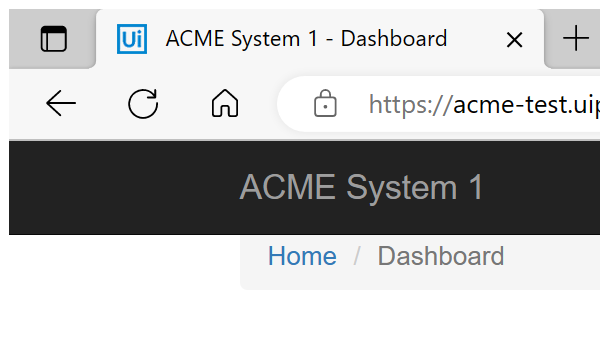
Task: Robotic Enterprise Framework
Workflow: extract_workitem

Step 1: Attach Browser 'msedge.exe ACME' in window 'ACME System 1 - Dashboard' (msedge.exe)

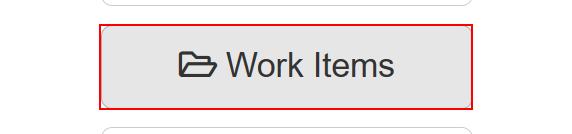
Step 2: click on the button 'Work Items'

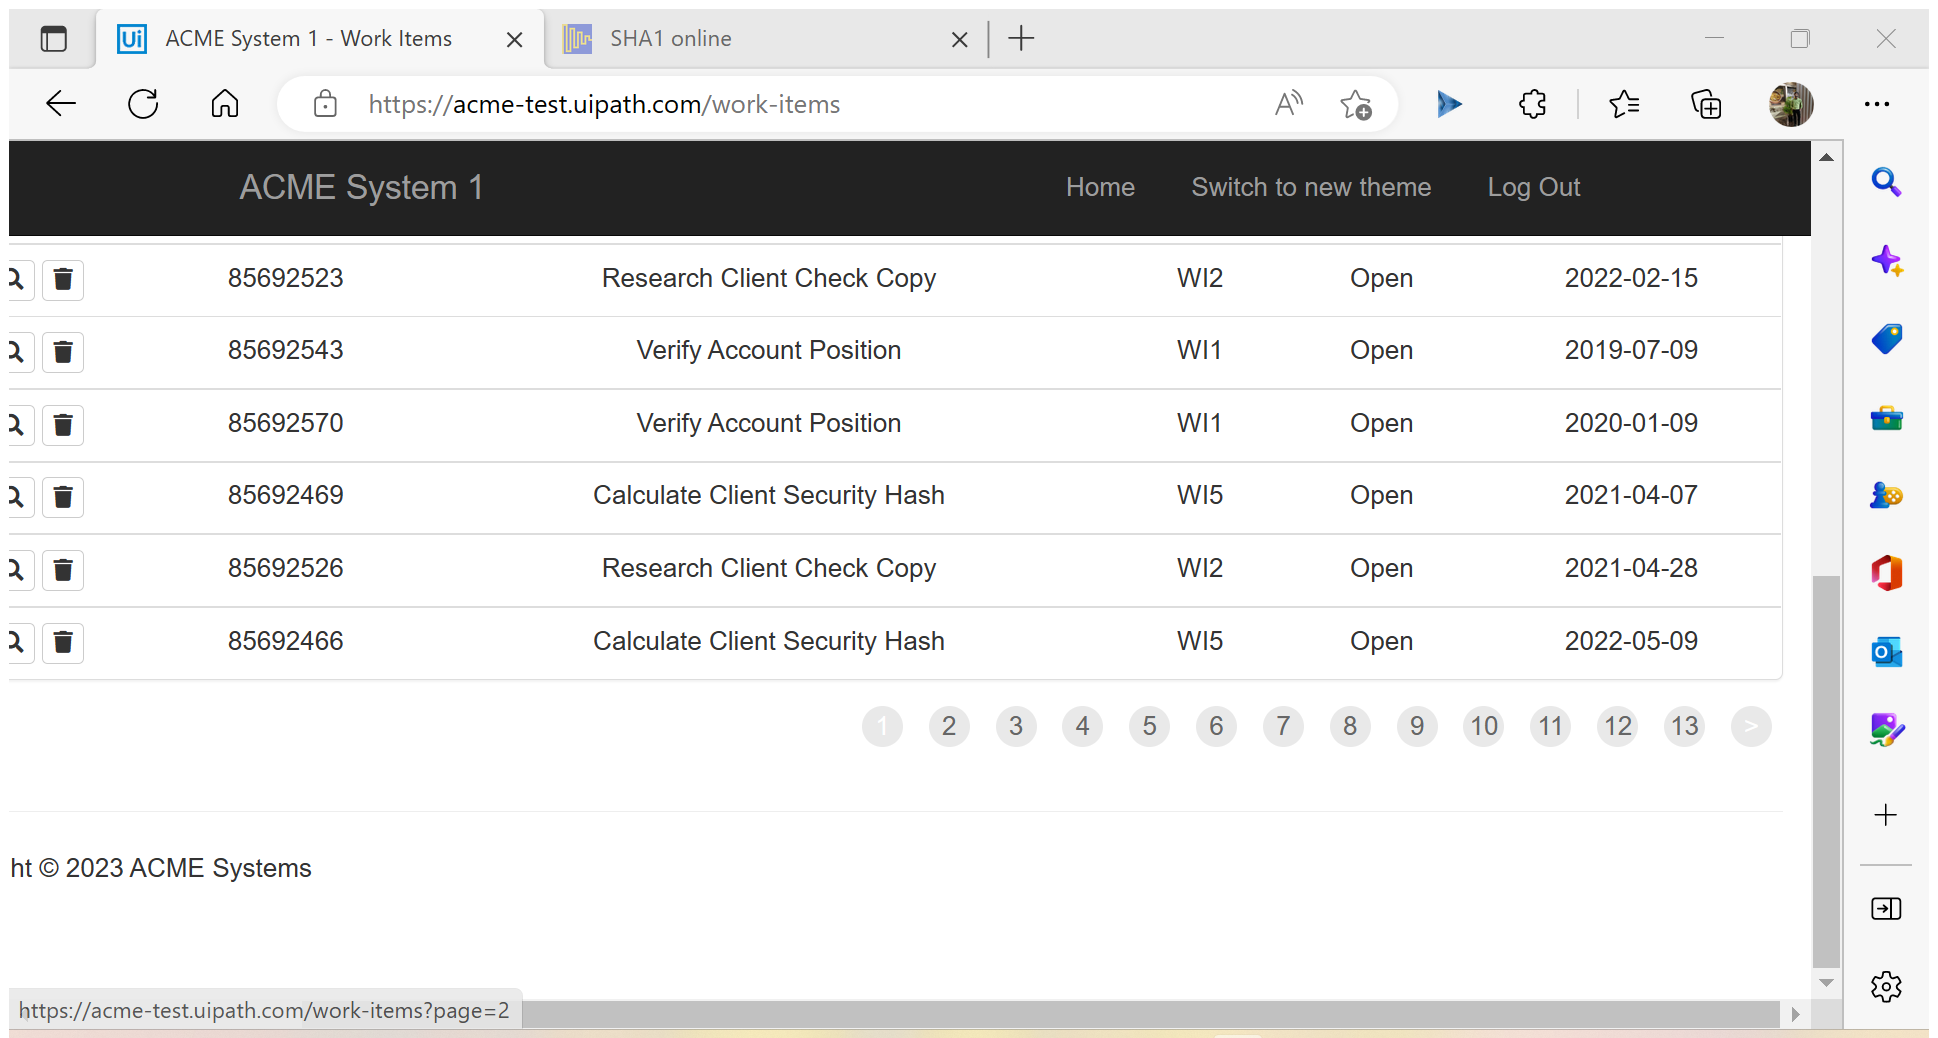
Step 3: Attach Browser 'ACMESyste Page' in window 'ACME System 1 - Work Items' (msedge.exe)

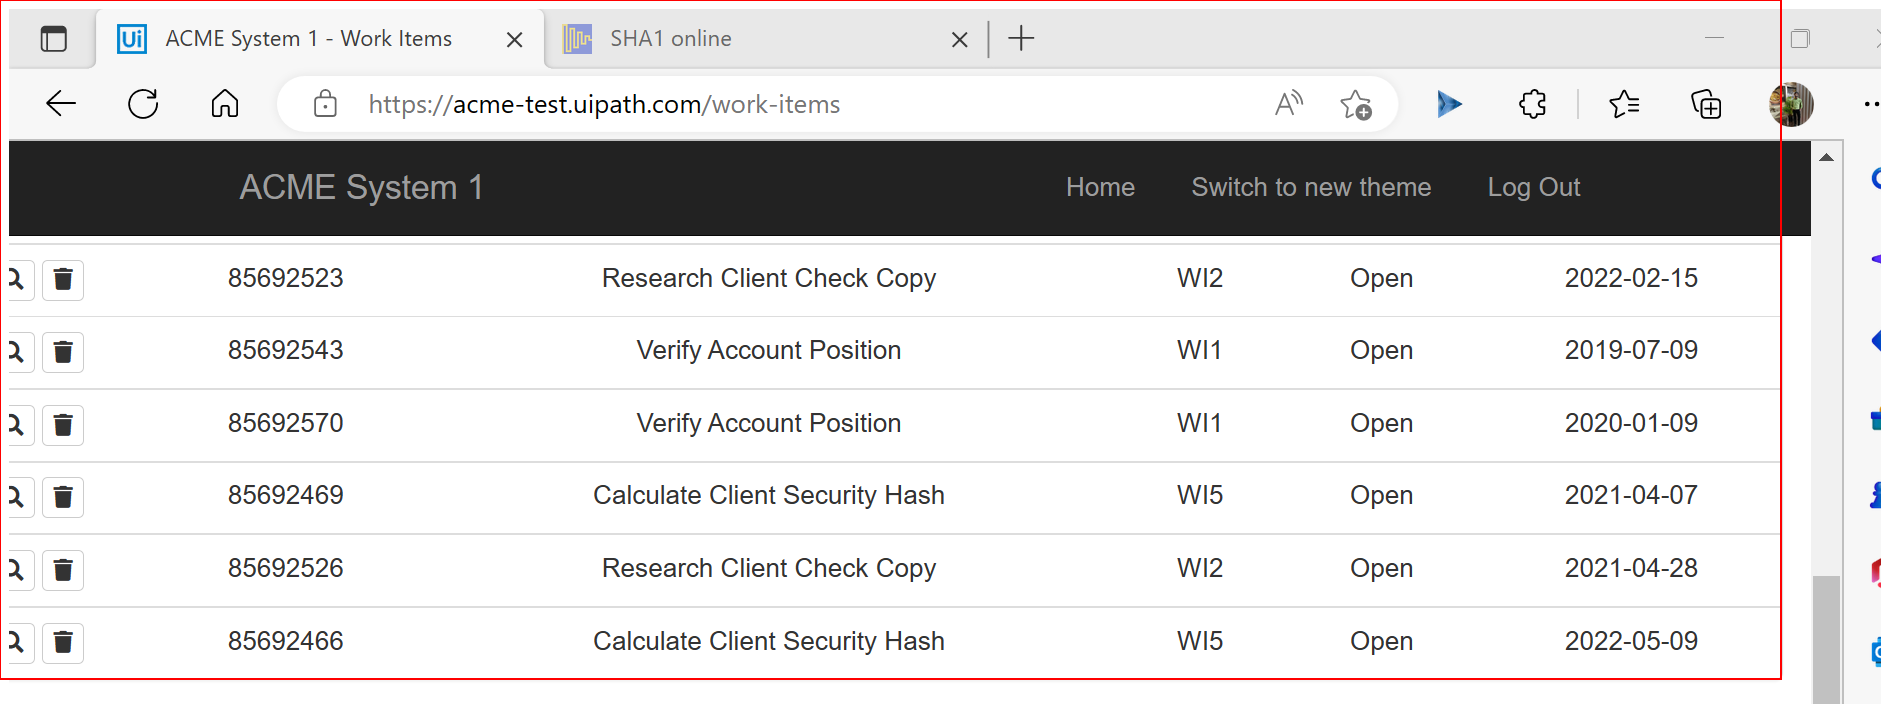
Step 4: get-text from the table